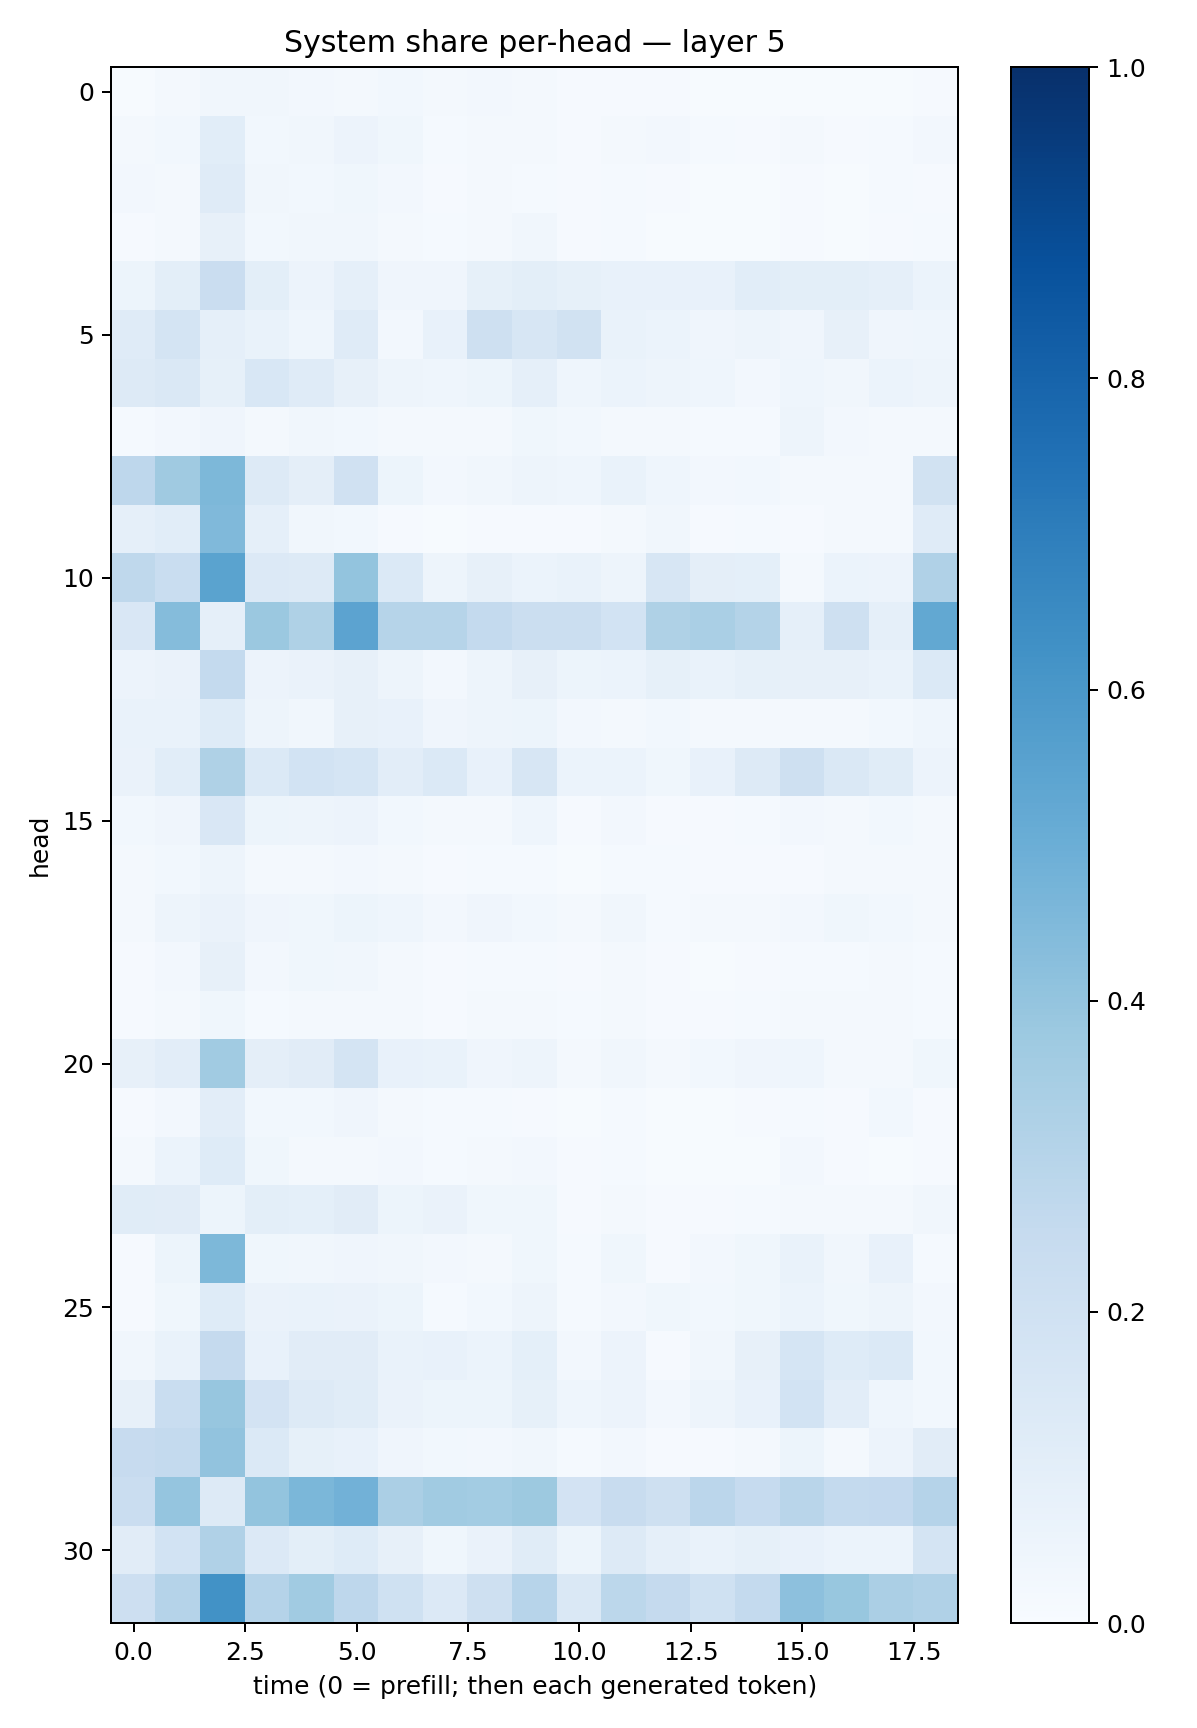

The data file committed next to this chart (first rows):
0.0059039397, 0.017066523, 0.03343714, 0.033600193, 0.023596521, 0.020176014, 0.027793141, 0.02002131, 0.0256222, 0.020383816, 0.010873552, 0.009455634, 0.008174973, 0.0065331035, 0.005819607, 0.006243692, 0.006624547, 0.007308223, 0.010836778
0.02209, 0.03081, 0.1094, 0.02921, 0.03355, 0.05515, 0.039, 0.01373, 0.02055, 0.01708, 0.009901, 0.01763, 0.02502, 0.01189, 0.008493, 0.021, 0.008187, 0.01343, 0.02615
0.02595, 0.02188, 0.1197, 0.03131, 0.02918, 0.03624, 0.02624, 0.009479, 0.01701, 0.01405, 0.008663, 0.01236, 0.008691, 0.007113, 0.006132, 0.008706, 0.007778, 0.01329, 0.01052
0.01082, 0.0173, 0.07926, 0.02996, 0.03152, 0.0319, 0.02244, 0.01359, 0.01987, 0.03368, 0.01018, 0.01189, 0.007412, 0.006077, 0.007493, 0.01144, 0.006733, 0.0109, 0.0149
0.0542, 0.09911, 0.2296, 0.09932, 0.05804, 0.08801, 0.03919, 0.03971, 0.08373, 0.09964, 0.08392, 0.07387, 0.07142, 0.07705, 0.1083, 0.09959, 0.09814, 0.08872, 0.05889
0.1209, 0.1724, 0.08685, 0.06952, 0.04513, 0.1207, 0.02702, 0.07082, 0.2095, 0.1601, 0.1915, 0.06945, 0.05997, 0.04239, 0.04925, 0.04039, 0.08192, 0.03949, 0.04601
0.1264, 0.1444, 0.08466, 0.1526, 0.1185, 0.08103, 0.05022, 0.04312, 0.05423, 0.08866, 0.04671, 0.05899, 0.04986, 0.04536, 0.02623, 0.04379, 0.03329, 0.0611, 0.04797
0.01267, 0.02544, 0.04151, 0.02109, 0.03178, 0.03019, 0.0157, 0.01587, 0.02133, 0.03551, 0.02873, 0.01642, 0.02303, 0.01455, 0.01559, 0.04941, 0.02601, 0.02152, 0.02302
0.2747, 0.3699, 0.4537, 0.1255, 0.09611, 0.197, 0.05352, 0.02696, 0.03391, 0.04716, 0.04498, 0.06682, 0.04614, 0.02568, 0.02855, 0.0168, 0.02297, 0.01623, 0.1937
0.0881, 0.1076, 0.4476, 0.08746, 0.03181, 0.02737, 0.009026, 0.004888, 0.0109, 0.009885, 0.009816, 0.01583, 0.03161, 0.00814, 0.01216, 0.01111, 0.0163, 0.01777, 0.1179
0.2717, 0.2319, 0.5506, 0.1353, 0.1258, 0.3993, 0.1392, 0.0495, 0.08198, 0.06048, 0.06852, 0.04814, 0.1613, 0.09387, 0.09034, 0.02233, 0.06227, 0.05775, 0.3201
0.151, 0.4336, 0.08614, 0.3816, 0.3227, 0.544, 0.2996, 0.2988, 0.254, 0.2258, 0.2206, 0.1841, 0.3211, 0.3377, 0.3084, 0.08656, 0.206, 0.0873, 0.5272
0.05624, 0.06571, 0.2564, 0.05812, 0.06316, 0.07905, 0.04822, 0.02534, 0.04746, 0.0794, 0.05267, 0.05964, 0.08363, 0.06995, 0.08405, 0.081, 0.0792, 0.06649, 0.1386
0.06831, 0.06707, 0.1215, 0.05051, 0.03349, 0.08085, 0.07203, 0.0424, 0.05049, 0.05363, 0.02432, 0.01896, 0.03064, 0.02062, 0.01751, 0.01898, 0.02113, 0.02772, 0.04298
0.06378, 0.1079, 0.3211, 0.1384, 0.1847, 0.1681, 0.105, 0.1374, 0.07646, 0.1588, 0.05985, 0.05933, 0.03602, 0.0708, 0.126, 0.2051, 0.1451, 0.1145, 0.05742
0.02851, 0.04183, 0.1509, 0.05464, 0.04921, 0.05832, 0.03061, 0.02009, 0.02305, 0.04396, 0.01122, 0.02568, 0.01156, 0.009784, 0.01528, 0.02487, 0.02165, 0.02758, 0.02212
0.02328, 0.03029, 0.05051, 0.01888, 0.02247, 0.02399, 0.02007, 0.007935, 0.01278, 0.01173, 0.007704, 0.01523, 0.01445, 0.0109, 0.00996, 0.009939, 0.01734, 0.01586, 0.01863
0.01929, 0.04845, 0.06528, 0.04001, 0.03648, 0.05114, 0.04394, 0.02635, 0.03967, 0.02839, 0.02067, 0.03504, 0.01431, 0.01658, 0.02157, 0.02569, 0.03765, 0.03031, 0.02108
0.009683, 0.02493, 0.0818, 0.02516, 0.03648, 0.03161, 0.02309, 0.008504, 0.01224, 0.01333, 0.01029, 0.02259, 0.008485, 0.007764, 0.01151, 0.01459, 0.01267, 0.01845, 0.01233
0.01083, 0.01833, 0.03545, 0.0147, 0.02021, 0.01625, 0.01699, 0.00897, 0.01959, 0.01846, 0.01203, 0.01981, 0.01082, 0.01006, 0.01237, 0.01593, 0.01735, 0.01849, 0.01219
0.07914, 0.104, 0.364, 0.09691, 0.1128, 0.179, 0.07788, 0.06795, 0.04266, 0.04903, 0.02288, 0.0349, 0.01667, 0.02903, 0.04158, 0.04382, 0.01699, 0.02204, 0.03643
0.009316, 0.02424, 0.1038, 0.03073, 0.03027, 0.04094, 0.02267, 0.01287, 0.01332, 0.01101, 0.006535, 0.01331, 0.004786, 0.005131, 0.009525, 0.01354, 0.008304, 0.03033, 0.008696
0.01886, 0.05943, 0.1247, 0.03902, 0.02248, 0.02285, 0.02345, 0.0144, 0.0212, 0.02452, 0.01168, 0.01346, 0.004349, 0.004946, 0.007467, 0.02349, 0.009404, 0.007016, 0.01012
0.1162, 0.1098, 0.05353, 0.1001, 0.09284, 0.1095, 0.0538, 0.06555, 0.03666, 0.03526, 0.009969, 0.02106, 0.01164, 0.009213, 0.01376, 0.01705, 0.01642, 0.01587, 0.03133
0.0104, 0.05129, 0.456, 0.03664, 0.03191, 0.04267, 0.03404, 0.02684, 0.02162, 0.03604, 0.01347, 0.03721, 0.008683, 0.02645, 0.0369, 0.07007, 0.03318, 0.07475, 0.01233
0.008155, 0.0372, 0.1242, 0.06278, 0.06713, 0.06325, 0.05126, 0.01501, 0.03004, 0.04751, 0.01494, 0.02522, 0.03694, 0.02852, 0.03736, 0.06145, 0.03567, 0.04945, 0.02601
0.03443, 0.06675, 0.2533, 0.07277, 0.1132, 0.1105, 0.06761, 0.07391, 0.06069, 0.09257, 0.02376, 0.05563, 0.01022, 0.03185, 0.08109, 0.1689, 0.1243, 0.1404, 0.03043
0.07886, 0.2308, 0.3921, 0.1813, 0.1286, 0.1164, 0.06375, 0.05384, 0.05292, 0.08309, 0.04592, 0.05608, 0.02659, 0.04938, 0.07565, 0.1862, 0.1021, 0.0442, 0.0282
0.2445, 0.2543, 0.4026, 0.1377, 0.08397, 0.07392, 0.04153, 0.02997, 0.02376, 0.03514, 0.01222, 0.02535, 0.0112, 0.009668, 0.02191, 0.05305, 0.01591, 0.05831, 0.1105
0.2296, 0.3954, 0.1276, 0.4011, 0.4609, 0.4813, 0.3323, 0.3664, 0.3555, 0.3763, 0.1816, 0.2394, 0.2107, 0.2832, 0.2481, 0.2895, 0.2563, 0.2597, 0.3028
0.1107, 0.1863, 0.3172, 0.1341, 0.09914, 0.125, 0.07944, 0.03747, 0.06469, 0.1164, 0.05386, 0.1317, 0.08894, 0.06969, 0.08485, 0.076, 0.05902, 0.06008, 0.1795
0.2135, 0.3037, 0.6212, 0.3011, 0.3637, 0.2755, 0.2022, 0.1365, 0.2093, 0.2955, 0.1439, 0.281, 0.2512, 0.2029, 0.2545, 0.4156, 0.3875, 0.3332, 0.3171
